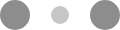
t = 0.00 s
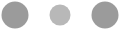
t = 0.10 s
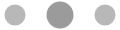
t = 0.30 s
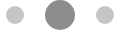
t = 0.40 s
t = 0.50 s: frame unchanged from t = 0.30 s, image omitted
t = 0.70 s: frame unchanged from t = 0.10 s, image omitted

The animated SVG that drew these frames (rendered in a browser with its animation timeline set to each time). Animation: 6 SMIL elements (animate=6); one cycle of 0.80 s, repeats indefinitely.

<svg xmlns="http://www.w3.org/2000/svg" width="120" height="30" fill="#8D8D8D"><circle cx="15" cy="15" r="15"><animate attributeName="r" begin="0s" calcMode="linear" dur="0.8s" from="15" repeatCount="indefinite" to="15" values="15;9;15"/><animate attributeName="fill-opacity" begin="0s" calcMode="linear" dur="0.8s" from="1" repeatCount="indefinite" to="1" values="1;.5;1"/></circle><circle cx="60" cy="15" r="9" fill-opacity=".3"><animate attributeName="r" begin="0s" calcMode="linear" dur="0.8s" from="9" repeatCount="indefinite" to="9" values="9;15;9"/><animate attributeName="fill-opacity" begin="0s" calcMode="linear" dur="0.8s" from=".5" repeatCount="indefinite" to=".5" values=".5;1;.5"/></circle><circle cx="105" cy="15" r="15"><animate attributeName="r" begin="0s" calcMode="linear" dur="0.8s" from="15" repeatCount="indefinite" to="15" values="15;9;15"/><animate attributeName="fill-opacity" begin="0s" calcMode="linear" dur="0.8s" from="1" repeatCount="indefinite" to="1" values="1;.5;1"/></circle></svg>
